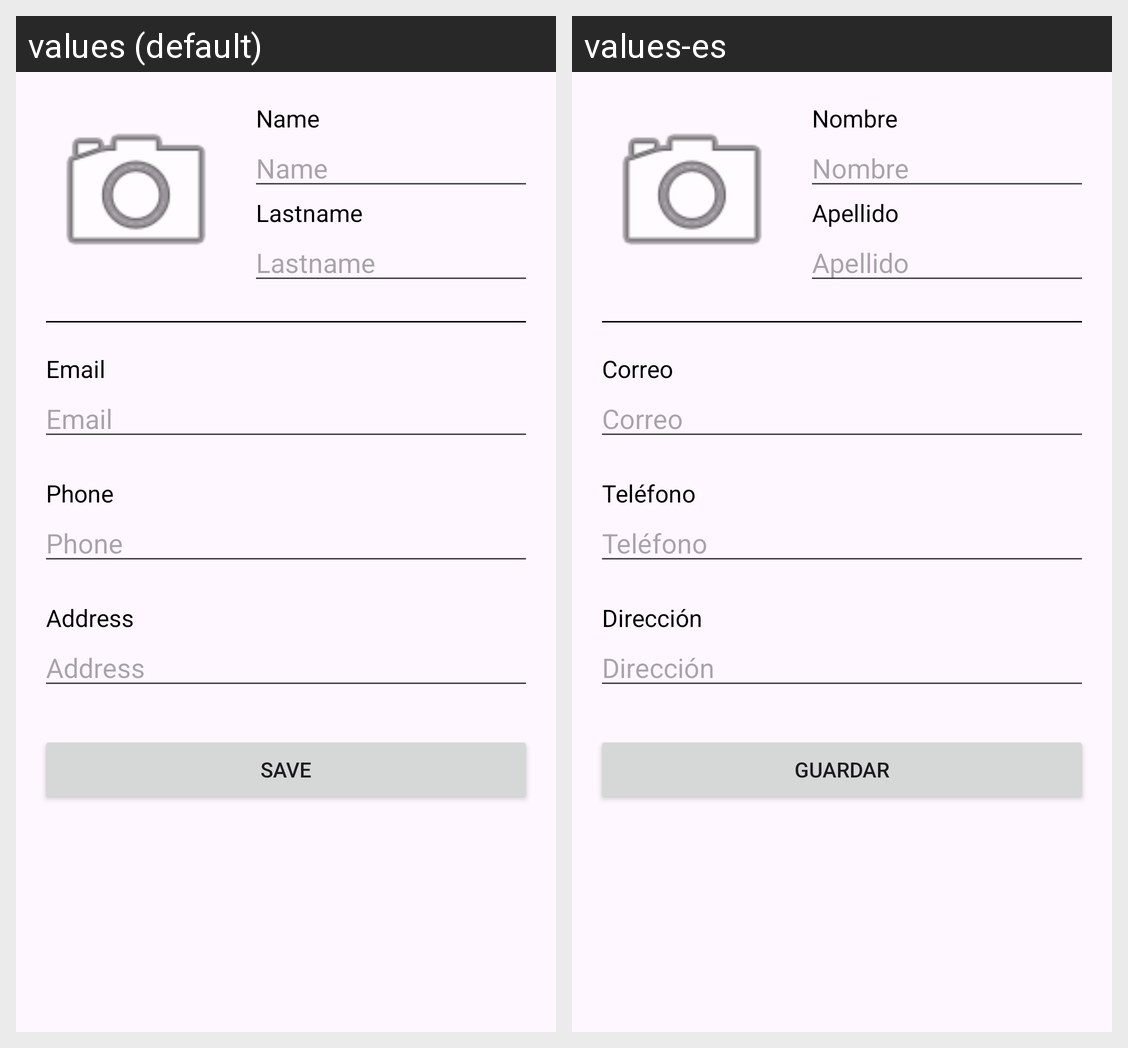

Locale-by-locale string values for the Android screen shown in this grid:
Android screen res/layout/activity_profile.xml rendered under 2 locales, left to right: values (default), values-es. Device: Nexus 5 (rendered at 1080×1920; each locale shown at half size, 540×960, under a caption strip naming it); theme Theme.MyFirstForm.
Strings drawn on this screen, with the default value and each locale's value (text and hints the layout hard-codes, and strings that could not be matched under every locale, appear in the picture but are not listed):

name
  values: Name
  values-es: Nombre

lastname
  values: Lastname
  values-es: Apellido

email
  values: Email
  values-es: Correo

phone
  values: Phone
  values-es: Teléfono

address
  values: Address
  values-es: Dirección

saveProfile
  values: Save
  values-es: Guardar
